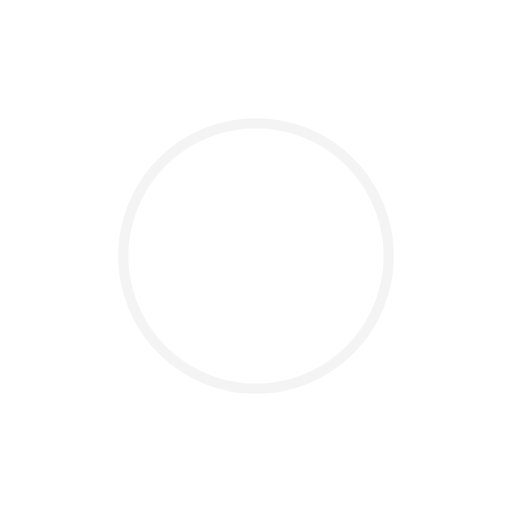
t = 0.00 s
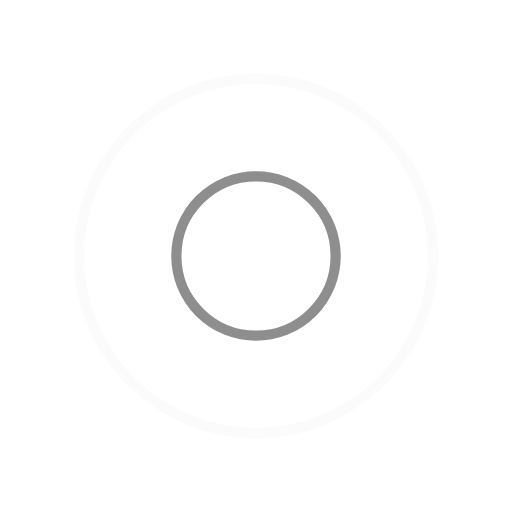
t = 0.25 s
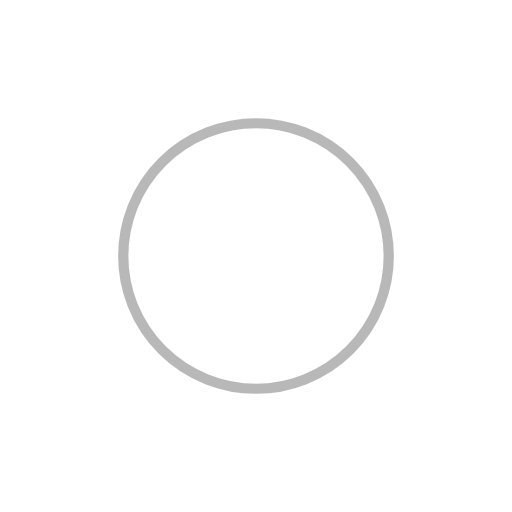
t = 0.50 s
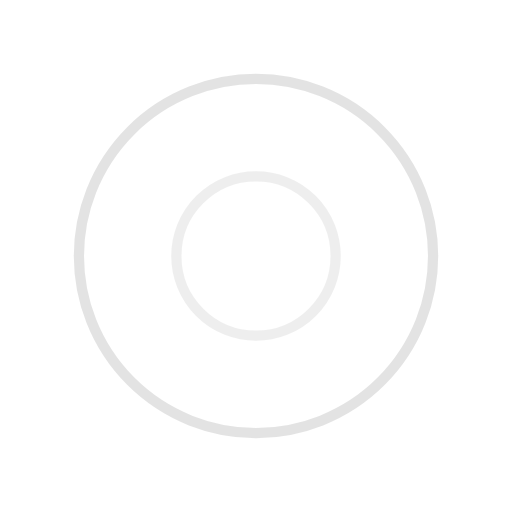
t = 0.75 s

The animated SVG that drew these frames (rendered in a browser with its animation timeline set to each time). Animation: 4 SMIL elements (animate=4); one cycle of 1.00 s, repeats indefinitely.

<?xml version="1.0" encoding="utf-8"?>
<svg xmlns="http://www.w3.org/2000/svg" xmlns:xlink="http://www.w3.org/1999/xlink" style="margin: auto; background: none; display: block; shape-rendering: auto;" width="200px" height="200px" viewBox="0 0 100 100" preserveAspectRatio="xMidYMid">
<circle cx="50" cy="50" r="0" fill="none" stroke="#737373" stroke-width="2">
  <animate attributeName="r" repeatCount="indefinite" dur="1s" values="0;40" keyTimes="0;1" keySplines="0 0.2 0.8 1" calcMode="spline" begin="0s"></animate>
  <animate attributeName="opacity" repeatCount="indefinite" dur="1s" values="1;0" keyTimes="0;1" keySplines="0.2 0 0.8 1" calcMode="spline" begin="0s"></animate>
</circle><circle cx="50" cy="50" r="0" fill="none" stroke="#eaeaea" stroke-width="2">
  <animate attributeName="r" repeatCount="indefinite" dur="1s" values="0;40" keyTimes="0;1" keySplines="0 0.2 0.8 1" calcMode="spline" begin="-0.5s"></animate>
  <animate attributeName="opacity" repeatCount="indefinite" dur="1s" values="1;0" keyTimes="0;1" keySplines="0.2 0 0.8 1" calcMode="spline" begin="-0.5s"></animate>
</circle>
<!-- [ldio] generated by https://loading.io/ --></svg>
